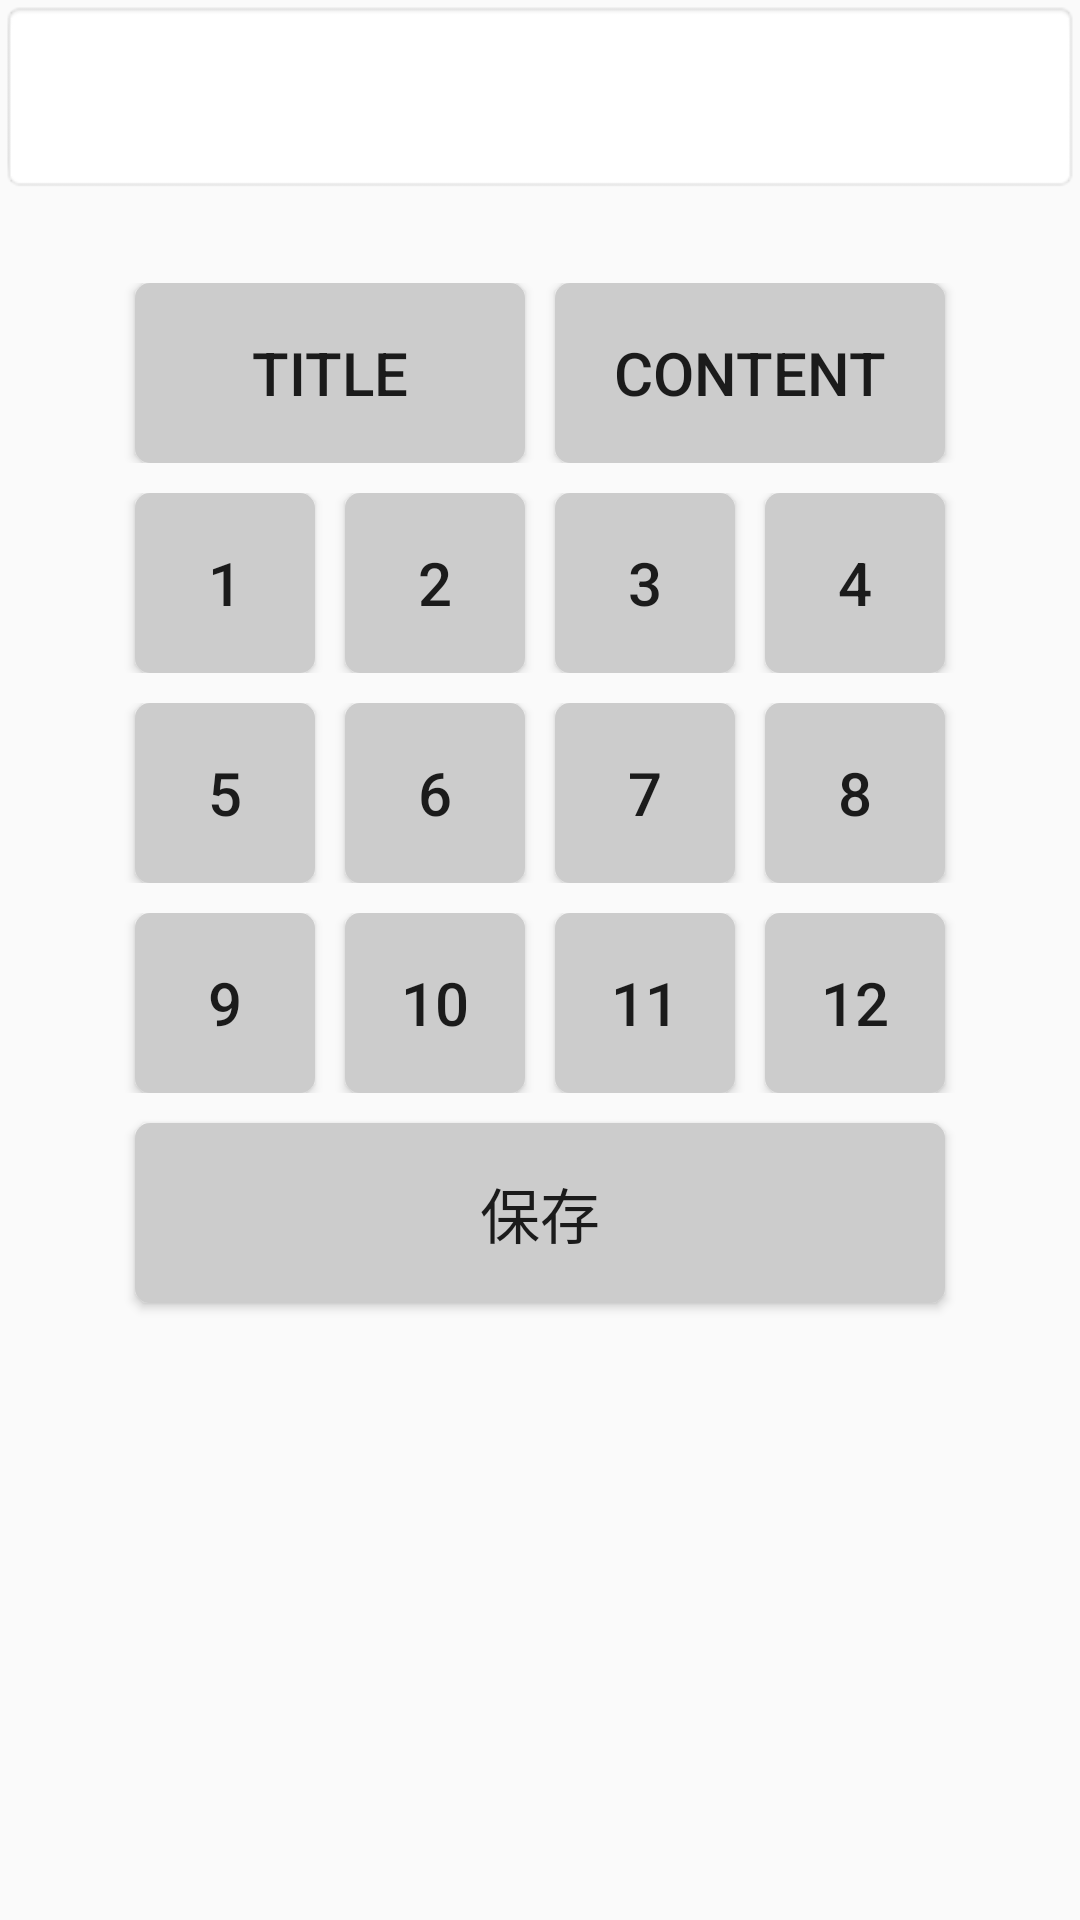

This screen was rendered from an Android layout file. Write that file and the resources it references.
<!-- AndroidManifest.xml: application theme AppTheme -->
<!-- res/layout/fragment_make_year_plan.xml -->
<LinearLayout xmlns:android="http://schemas.android.com/apk/res/android"
    android:layout_width="match_parent"
    android:layout_height="match_parent"
    android:orientation="vertical">
    <EditText
        android:id="@+id/input_show"
        android:layout_width="match_parent"
        android:layout_height="wrap_content"
        android:background="@android:drawable/editbox_background"
        android:textSize="@dimen/make_year_plan_textsize"
        android:gravity="left|center_vertical"
        android:lines="1"
        android:paddingTop="@dimen/make_year_plan_input_paddingtop_bottom"
        android:paddingBottom="@dimen/make_year_plan_input_paddingtop_bottom"
        android:focusable="true"/>

    <LinearLayout
        android:orientation="horizontal"
        android:layout_width="match_parent"
        android:layout_height="wrap_content"
        android:layout_marginTop="@dimen/make_year_plan_buttons_margion_top"
        android:gravity="center_horizontal"
        >
        <Button
            android:id="@+id/btn_plan_title"
            android:layout_width="@dimen/make_year_plan_button_size2"
            android:layout_height="@dimen/make_year_plan_button_size"
            android:textSize="@dimen/make_year_plan_month_text_size"
            android:text="title"
            android:background="@drawable/round_button_selector" />
        <Button
            android:id="@+id/btn_plan_content"
            android:layout_width="@dimen/make_year_plan_button_size2"
            android:layout_height="@dimen/make_year_plan_button_size"
            android:textSize="@dimen/make_year_plan_month_text_size"
            android:text="content"
            android:background="@drawable/round_button_selector"
            android:layout_marginLeft="@dimen/make_year_plan_button_marginleft"/>
        </LinearLayout>
    <LinearLayout
        android:orientation="horizontal"
        android:layout_width="match_parent"
        android:layout_height="wrap_content"
        android:layout_marginTop="@dimen/make_year_plan_button_margintop_edit"
        android:gravity="center_horizontal"
        >
        <Button
            android:id="@+id/month1"
            android:layout_width="@dimen/make_year_plan_button_size"
            android:layout_height="@dimen/make_year_plan_button_size"
            android:textSize="@dimen/make_year_plan_month_text_size"
            android:text="1"
            android:background="@drawable/round_button_selector" />
        <Button
            android:id="@+id/month2"
            android:layout_width="@dimen/make_year_plan_button_size"
            android:layout_height="@dimen/make_year_plan_button_size"
            android:textSize="@dimen/make_year_plan_month_text_size"
            android:text="2"
            android:background="@drawable/round_button_selector"
            android:layout_marginLeft="@dimen/make_year_plan_button_marginleft"/>
        <Button
            android:id="@+id/month3"
            android:layout_width="@dimen/make_year_plan_button_size"
            android:layout_height="@dimen/make_year_plan_button_size"
            android:textSize="@dimen/make_year_plan_month_text_size"
            android:text="3"
            android:background="@drawable/round_button_selector"
            android:layout_marginLeft="@dimen/make_year_plan_button_marginleft"/>
        <Button
            android:id="@+id/month4"
            android:layout_width="@dimen/make_year_plan_button_size"
            android:layout_height="@dimen/make_year_plan_button_size"
            android:textSize="@dimen/make_year_plan_month_text_size"
            android:text="4"
            android:background="@drawable/round_button_selector"
            android:layout_marginLeft="@dimen/make_year_plan_button_marginleft"/>

    </LinearLayout>
    <LinearLayout
        android:orientation="horizontal"
        android:layout_width="match_parent"
        android:layout_height="wrap_content"
        android:gravity="center_horizontal"
        android:layout_marginTop="@dimen/make_year_plan_button_margintop_edit">

        <Button
            android:id="@+id/month5"
            android:layout_width="@dimen/make_year_plan_button_size"
            android:layout_height="@dimen/make_year_plan_button_size"
            android:textSize="@dimen/make_year_plan_month_text_size"
            android:text="5"
            android:background="@drawable/round_button_selector"
            />
        <Button
            android:id="@+id/month6"
            android:layout_width="@dimen/make_year_plan_button_size"
            android:layout_height="@dimen/make_year_plan_button_size"
            android:textSize="@dimen/make_year_plan_month_text_size"
            android:text="6"
            android:background="@drawable/round_button_selector"
            android:layout_marginLeft="@dimen/make_year_plan_button_marginleft"/>
        <Button
            android:id="@+id/month7"
            android:layout_width="@dimen/make_year_plan_button_size"
            android:layout_height="@dimen/make_year_plan_button_size"
            android:textSize="@dimen/make_year_plan_month_text_size"
            android:text="7"
            android:background="@drawable/round_button_selector"
            android:layout_marginLeft="@dimen/make_year_plan_button_marginleft"/>
        <Button
            android:id="@+id/month8"
            android:layout_width="@dimen/make_year_plan_button_size"
            android:layout_height="@dimen/make_year_plan_button_size"
            android:textSize="@dimen/make_year_plan_month_text_size"
            android:text="8"
            android:background="@drawable/round_button_selector"
            android:layout_marginLeft="@dimen/make_year_plan_button_marginleft"/>

    </LinearLayout>

    <LinearLayout
        android:orientation="horizontal"
        android:layout_width="match_parent"
        android:layout_height="wrap_content"
        android:gravity="center_horizontal"
        android:layout_marginTop="@dimen/make_year_plan_button_margintop_edit">

        <Button
            android:id="@+id/month9"
            android:layout_width="@dimen/make_year_plan_button_size"
            android:layout_height="@dimen/make_year_plan_button_size"
            android:textSize="@dimen/make_year_plan_month_text_size"
            android:text="9"
            android:background="@drawable/round_button_selector" />
        <Button
            android:id="@+id/month10"
            android:layout_width="@dimen/make_year_plan_button_size"
            android:layout_height="@dimen/make_year_plan_button_size"
            android:textSize="@dimen/make_year_plan_month_text_size"
            android:text="10"
            android:background="@drawable/round_button_selector"
            android:layout_marginLeft="@dimen/make_year_plan_button_marginleft"/>
        <Button
            android:id="@+id/month11"
            android:layout_width="@dimen/make_year_plan_button_size"
            android:layout_height="@dimen/make_year_plan_button_size"
            android:textSize="@dimen/make_year_plan_month_text_size"
            android:text="11"
            android:background="@drawable/round_button_selector"
            android:layout_marginLeft="@dimen/make_year_plan_button_marginleft"/>
        <Button
            android:id="@+id/month12"
            android:layout_width="@dimen/make_year_plan_button_size"
            android:layout_height="@dimen/make_year_plan_button_size"
            android:textSize="@dimen/make_year_plan_month_text_size"
            android:text="12"
            android:background="@drawable/round_button_selector"
            android:layout_marginLeft="@dimen/make_year_plan_button_marginleft"/>

    </LinearLayout>

    <Button
        android:id="@+id/save"
        android:layout_width="@dimen/make_year_plan_save_width"
        android:layout_height="@dimen/make_year_plan_save_height"
        android:textSize="@dimen/make_year_plan_month_text_size"
        android:text="@string/make_year_plan_save"
        android:background="@drawable/round_button_selector"
        android:layout_marginTop="@dimen/make_year_plan_save_margintop"
        android:layout_gravity="center_horizontal"
        />
</LinearLayout>
<!-- resources referenced by this layout -->
<resources>
  <dimen name="make_year_plan_button_marginleft">10dp</dimen>
  <dimen name="make_year_plan_button_margintop_edit">10dp</dimen>
  <dimen name="make_year_plan_button_size">60dp</dimen>
  <dimen name="make_year_plan_button_size2">130dp</dimen>
  <dimen name="make_year_plan_buttons_margion_top">30dp</dimen>
  <dimen name="make_year_plan_input_paddingtop_bottom">20dp</dimen>
  <dimen name="make_year_plan_month_text_size">20sp</dimen>
  <dimen name="make_year_plan_save_height">60dp</dimen>
  <dimen name="make_year_plan_save_margintop">10dp</dimen>
  <dimen name="make_year_plan_save_width">270dp</dimen>
  <dimen name="make_year_plan_textsize">18sp</dimen>
  <!-- drawable round_button_selector (drawable) -->
  <?xml version="1.0" encoding="utf-8"?>
  <selector xmlns:android="http://schemas.android.com/apk/res/android">
  
  
      <item android:state_pressed="true"   android:drawable= "@drawable/round_button_pressed" />
      
      <item android:state_selected="true"   android:drawable="@drawable/round_button_pressed" />
      
      <item android:state_focused="true"   android:drawable="@drawable/round_button_pressed" />
      
      <item android:drawable="@drawable/round_button_normal" />
  </selector>
  <string name="make_year_plan_save">保存</string>
  <style name="AppTheme" parent="Theme.AppCompat.Light.DarkActionBar">
          
      </style>
  <!-- drawable round_button_pressed (drawable) -->
  <?xml version="1.0" encoding="utf-8"?>
  <shape xmlns:android="http://schemas.android.com/apk/res/android"
      android:shape="rectangle">
  
      
      <solid android:color="#cccccc" />
      
      
      <corners android:radius="5dp" />
  
      <stroke android:width="1dip" android:color="#6699ff" />
  
  </shape>
  <!-- drawable round_button_normal (drawable) -->
  <?xml version="1.0" encoding="utf-8"?>
  <shape xmlns:android="http://schemas.android.com/apk/res/android"
      android:shape="rectangle">
  
      
      <solid android:color="#cccccc" />
      
      
      <corners android:radius="5dp"/>
  </shape>
</resources>
